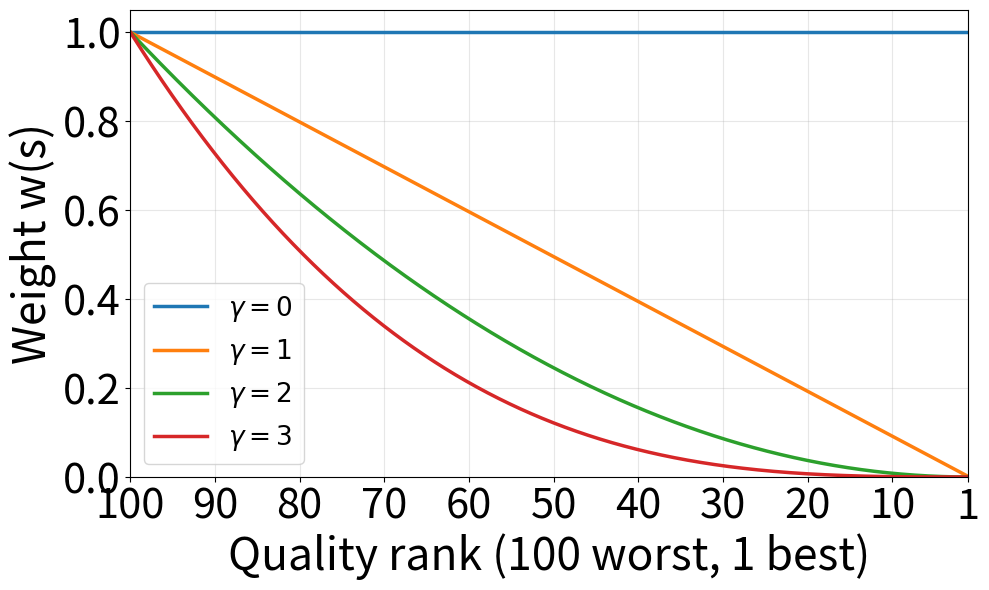

This chart was generated by the following Python code:
#!/usr/bin/env python3
"""Plot weighting functions used in sol4 ranking.

This visualizes the weighting rule used in `sol4_ranking.py`:

	w(s) = (R_H(s) / R) ** alpha

where:
	- R_H(s) is the 1-based harm rank of sample s
	- R is the total number of ranked samples

Run examples:

	python sol4_ranking_function.py

	python sol4_ranking_function.py \
		--max-rank 100 \
		--alphas 0,10 \
		--out output/sol4_weighting_function/sol4_weighting_function.pdf
"""

from __future__ import annotations

import argparse
import os

import numpy as np  # type: ignore[reportMissingImports]


DEFAULT_ALPHAS = [0.0, 1.0, 2.0, 3.0]
DEFAULT_MAX_RANK = 1000
DEFAULT_OUT = os.path.join("output", "sol4_weighting_function.pdf")

PLOT_FONT_SIZES = {
	"labels": 32,
	"ticks": 30,
	"legend": 19,
}


def weights_for_ranks(ranks: np.ndarray, alpha: float) -> np.ndarray:
	"""Compute weights from ranks using sol4 weighting rule."""
	if ranks.size == 0:
		return np.array([], dtype=float)
	r_total = float(np.max(ranks))
	return np.power(ranks.astype(float) / r_total, float(alpha))


def plot_weighting_function(*, max_rank: int, alphas: list[float], out_path: str) -> str:
	"""Plot w(s) across ranks for all requested alpha values."""
	try:
		import matplotlib.pyplot as plt  # type: ignore[reportMissingImports]
	except Exception as exc:
		raise SystemExit(f"matplotlib is required for plotting: {exc}")

	if max_rank < 1:
		raise ValueError("max_rank must be >= 1")
	if len(alphas) == 0:
		raise ValueError("At least one alpha value is required")

	ranks = np.arange(1, int(max_rank) + 1, dtype=float)
	if max_rank == 1:
		rank_scale_1_to_100 = np.array([1.0], dtype=float)
	else:
		# Map rank index to a common interpretation scale where 1 is best and 100 is worst.
		rank_scale_1_to_100 = 1.0 + 99.0 * (ranks - 1.0) / float(max_rank - 1)

	plt.figure(figsize=(10, 6))
	for alpha in alphas:
		weights = weights_for_ranks(ranks, alpha)
		plt.plot(rank_scale_1_to_100, weights, linewidth=2.5, label=rf"$\gamma={float(alpha):g}$")

	plt.xlabel("Quality rank (100 worst, 1 best)", fontsize=PLOT_FONT_SIZES["labels"])
	plt.ylabel("Weight w(s)", fontsize=PLOT_FONT_SIZES["labels"])
	plt.xlim(100, 1)
	plt.ylim(0, 1.05)
	plt.xticks([100, 90, 80, 70, 60, 50, 40, 30, 20, 10, 1], fontsize=PLOT_FONT_SIZES["ticks"])
	plt.yticks(fontsize=PLOT_FONT_SIZES["ticks"])
	plt.grid(True, alpha=0.3)
	plt.legend(loc="best", fontsize=PLOT_FONT_SIZES["legend"])

	out_path = str(out_path)
	out_dir = os.path.dirname(out_path)
	if out_dir:
		os.makedirs(out_dir, exist_ok=True)

	plt.tight_layout()
	plt.savefig(out_path, dpi=600)
	plt.close()
	return out_path


def _parse_alphas(value: str) -> list[float]:
	vals = [x.strip() for x in str(value).split(",") if x.strip() != ""]
	if len(vals) == 0:
		return list(DEFAULT_ALPHAS)
	return [float(v) for v in vals]


def main() -> None:
	parser = argparse.ArgumentParser(
		description="Plot weighting function used in sol4_ranking.py"
	)
	parser.add_argument(
		"--max-rank",
		type=int,
		default=DEFAULT_MAX_RANK,
		help="Maximum rank R used on x-axis (default: 1000)",
	)
	parser.add_argument(
		"--alphas",
		default=",".join(format(a, "g") for a in DEFAULT_ALPHAS),
		help="Comma-separated gamma values, e.g. 0,1,2,3",
	)
	parser.add_argument(
		"--out",
		default=DEFAULT_OUT,
		help="Output image path (default: output/sol4_weighting_function.pdf)",
	)
	args = parser.parse_args()

	alphas = _parse_alphas(args.alphas)
	out_path = plot_weighting_function(
		max_rank=int(args.max_rank),
		alphas=alphas,
		out_path=str(args.out),
	)
	print(f"Saved weighting plot: {out_path}")


if __name__ == "__main__":
	main()
